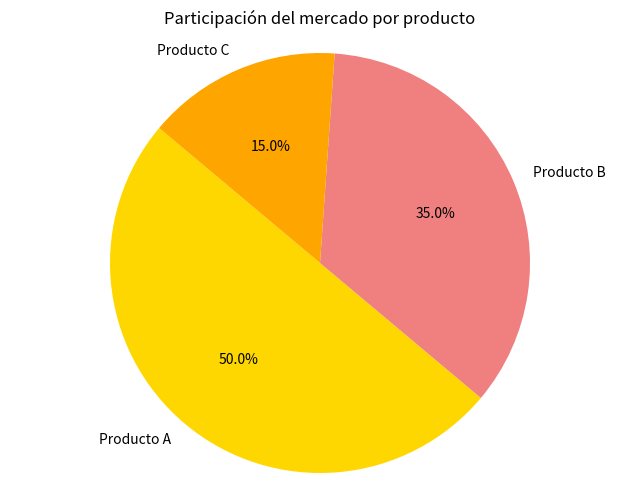

Source code (Python):
import matplotlib.pyplot as plt

plt.figure(figsize=(8,6))

products = ['Producto A', 'Producto B', 'Producto C',]
market_share = [50, 35, 15]

#Creación del diagrama de pastel
plt.pie(market_share, labels=products, autopct='%1.1f%%', startangle= 140, colors=['gold', 'lightcoral', 'orange'])

#Título
plt.title('Participación del mercado por producto')

#Asegurar que el gráfico sea un círculo
plt.axis('equal')

#Mostrar el gráfico
plt.show()